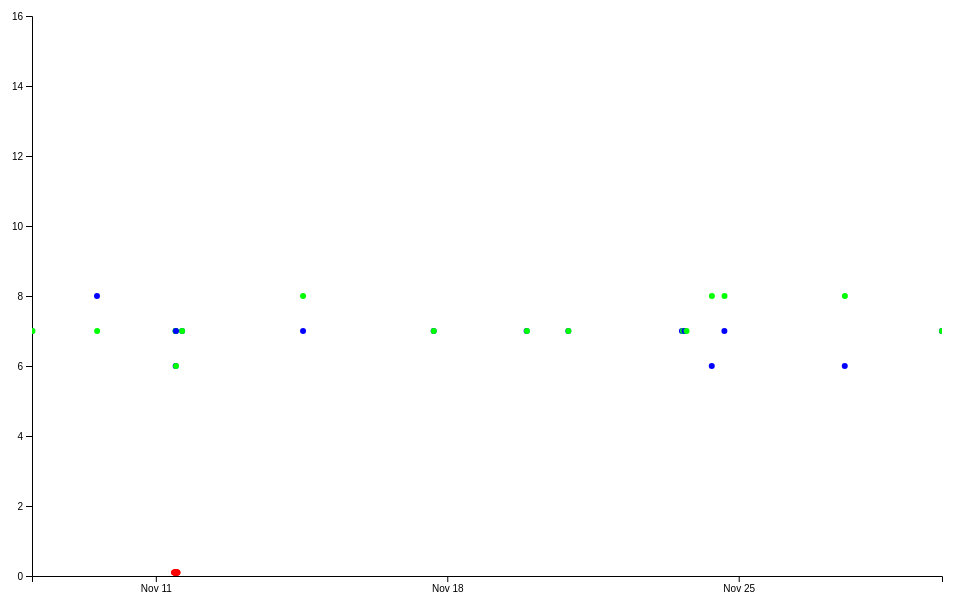
D3 v4 page, settled after 360 driven frames (6 s of simulated time); the page loaded 1 data file(s).


// set the dimensions and margins of the graph
var margin = {top: 10, right: 30, bottom: 30, left: 60},
    width = 1000 - margin.left - margin.right,
    height = 600 - margin.top - margin.bottom;

// append the svg object to the body of the page
var Svg = d3.select("#dataviz_brushZoom")
  .append("svg")
    .attr("width", width + margin.left + margin.right)
    .attr("height", height + margin.top + margin.bottom)
  .append("g")
    .attr("transform",
          "translate(" + margin.left + "," + margin.top + ")");

var parseTime = d3.timeParse("%Y-%m-%d %H:%M:%S");
var formatTime = d3.timeFormat("%Y-%m-%d %H:%M:%S");

//Read the data
d3.csv("csv/data_345.csv", function(data) {

  data.forEach(function(d) {
      d.EventTime = parseTime(d.EventTime);
	  });
	  
  // Add X axis
//  var x = d3.scaleLinear()
  var x = d3.scaleTime()
//    .domain([4, 8])
	.domain(d3.extent(data, function(d) { return d.EventTime; }))
    .range([ 0, width ]);
  var xAxis = Svg.append("g")
    .attr("transform", "translate(0," + height + ")")
    .call(d3.axisBottom(x)
		.ticks(5));

  // Add Y axis
  var y = d3.scaleLinear()
    .domain([0, 16])
    .range([ height, 0]);
  Svg.append("g")
    .call(d3.axisLeft(y));

	
  // Add a clipPath: everything out of this area won't be drawn.
  var clip = Svg.append("defs").append("svg:clipPath")
      .attr("id", "clip")
      .append("svg:rect")
      .attr("width", width )
      .attr("height", height )
      .attr("x", 0)
      .attr("y", 0);

  // Color scale: give me a specie name, I return a color
  var color = d3.scaleOrdinal()
    .domain(["0", "1", "2" ])
//    .range([ "#440154ff", "#21908dff", "#fde725ff"])
    .range([ "#0000ffff", "#00ff00ff", "#ff0000ff"])

  // Add brushing
  var brush = d3.brushX()                 // Add the brush feature using the d3.brush function
      .extent( [ [0,0], [width,height] ] ) // initialise the brush area: start at 0,0 and finishes at width,height: it means I select the whole graph area
      .on("end", updateChart) // Each time the brush selection changes, trigger the 'updateChart' function

  // Create the scatter variable: where both the circles and the brush take place
  var scatter = Svg.append('g')
    .attr("clip-path", "url(#clip)")

  // Add circles
  scatter
    .selectAll("circle")
    .data(data)
    .enter()
    .append("circle")
      .attr("cx", function (d) { return x(d.EventTime); } )
      .attr("cy", function (d) { return y(d.Time); } )
      .attr("r", 3)
      .style("fill", function (d) { return color(d.NR) } )
      .style("opacity", 1.0);
	   
  // Add the brushing
  scatter
    .append("g")
      .attr("class", "brush")
      .call(brush);

  //scatter.call(tip)
  // A function that set idleTimeOut to null
  var idleTimeout
  function idled() { idleTimeout = null; }

  // A function that update the chart for given boundaries
  function updateChart() {

    extent = d3.event.selection

    // If no selection, back to initial coordinate. Otherwise, update X axis domain
    if(!extent){
      if (!idleTimeout) return idleTimeout = setTimeout(idled, 350); // This allows to wait a little bit
	  x.domain(d3.extent(data, function(d) { return d.EventTime; }))
      //x.domain([ 4,8])
    }else{
      x.domain([ x.invert(extent[0]), x.invert(extent[1]) ])
      scatter.select(".brush").call(brush.move, null) // This remove the grey brush area as soon as the selection has been done
    }

    // Update axis and circle position
    xAxis.transition().duration(1000).call(d3.axisBottom(x))
	xAxis.call(d3.axisBottom(x)
		.ticks(5))

    scatter
      .selectAll("circle")
      .transition().duration(1000)
      .attr("cx", function (d) { return x(d.EventTime); } )
      .attr("cy", function (d) { return y(d.Time); } )
	  .call(d3.axisBottom(x)
		.ticks(5))

    }

})



### data: csv/data_345.csv
EventTime, Time, NR, A
2018-11-08 00:37:00, 7.0, 0, 0
2018-11-08 00:52:00, 7.0, 1, 0
2018-11-09 14:05:00, 8.0, 0, 0
2018-11-09 14:10:00, 7.0, 1, 0
2018-11-11 11:24:00, 7.0, 0, 0
2018-11-11 11:24:00, 7.0, 1, 0
2018-11-11 11:25:00, 6.0, 0, 0
2018-11-11 11:27:00, 7.0, 1, 0
2018-11-11 11:36:00, 7.0, 0, 0
2018-11-11 11:37:00, 6.0, 1, 0
2018-11-11 15:10:00, 7.0, 0, 0
2018-11-11 15:10:00, 7.0, 1, 0
2018-11-14 12:52:00, 7.0, 0, 0
2018-11-14 12:52:00, 8.0, 1, 0
2018-11-17 16:09:00, 7.0, 0, 0
2018-11-17 16:13:00, 7.0, 1, 0
2018-11-19 21:44:00, 7.0, 0, 0
2018-11-19 21:56:00, 7.0, 1, 0
2018-11-20 21:47:00, 7.0, 0, 0
2018-11-20 21:49:00, 7.0, 1, 0
2018-11-23 15:16:00, 7.0, 0, 0
2018-11-23 15:55:00, 7.0, 1, 0
2018-11-23 16:44:00, 7.0, 0, 0
2018-11-23 17:56:00, 7.0, 1, 0
2018-11-24 08:28:00, 6.0, 0, 0
2018-11-24 08:33:00, 8.0, 1, 0
2018-11-24 15:45:00, 7.0, 0, 0
2018-11-24 15:49:00, 8.0, 1, 0
2018-11-27 13:08:00, 6.0, 0, 0
2018-11-27 13:12:00, 8.0, 1, 0
2018-11-29 21:06:00, 7.0, 0, 0
2018-11-29 21:11:00, 7.0, 1, 0
2018-11-11 10:36:22, 0.1, 2, 1
2018-11-11 10:36:27, 0.1, 2, 1
2018-11-11 10:40:47, 0.1, 2, 1
2018-11-11 10:41:17, 0.1, 2, 1
2018-11-11 11:24:48, 0.1, 2, 1
2018-11-11 11:24:53, 0.1, 2, 1
2018-11-11 11:25:02, 0.1, 2, 1
2018-11-11 11:25:06, 0.1, 2, 1
2018-11-11 11:37:47, 0.1, 2, 1
2018-11-11 11:37:49, 0.1, 2, 1
2018-11-11 11:37:58, 0.1, 2, 1
2018-11-11 11:38:00, 0.1, 2, 1
2018-11-11 11:50:41, 0.1, 2, 1
2018-11-11 11:50:44, 0.1, 2, 1
2018-11-11 11:50:53, 0.1, 2, 1
2018-11-11 11:50:55, 0.1, 2, 1
2018-11-11 12:18:06, 0.1, 2, 1
2018-11-11 12:20:08, 0.1, 2, 1
2018-11-11 12:23:07, 0.1, 2, 1
2018-11-11 12:24:34, 0.1, 2, 1